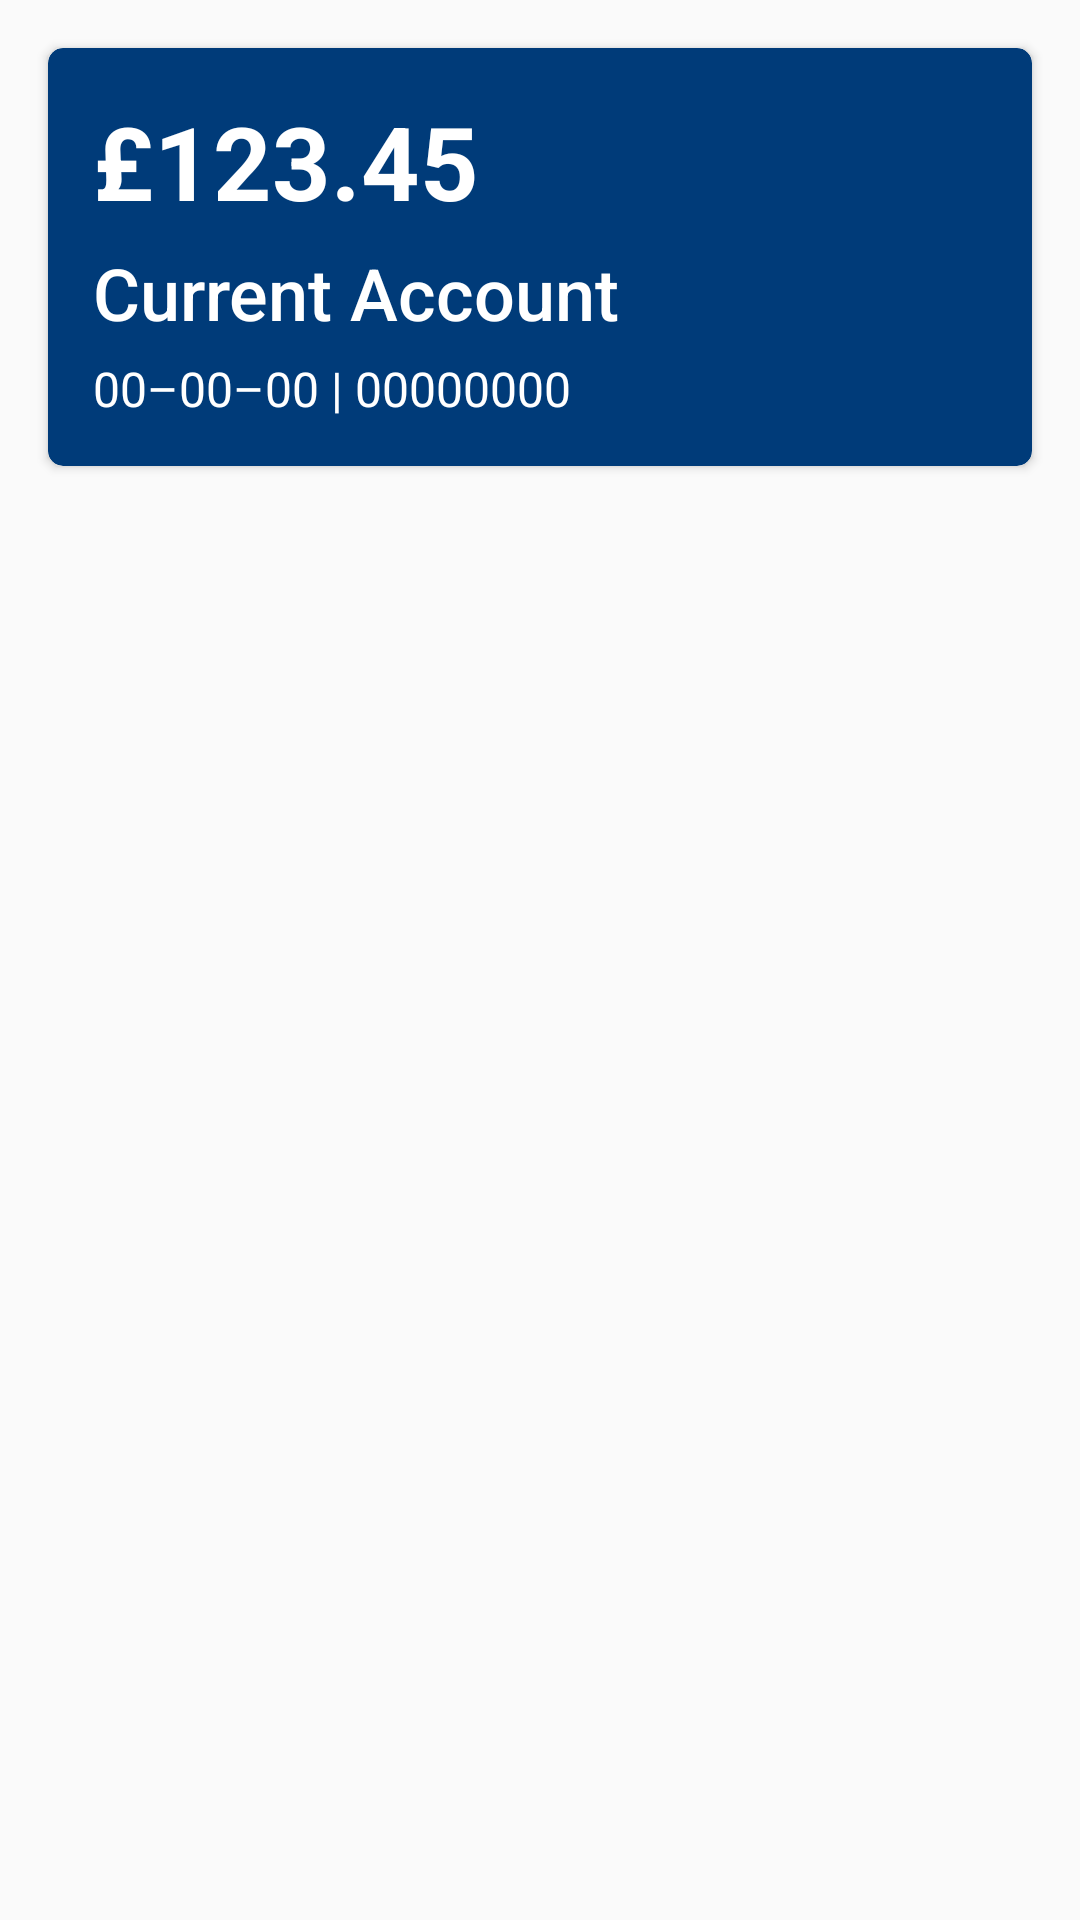

This screen was rendered from an Android layout file. Write that file and the resources it references.
<!-- AndroidManifest.xml: application theme AppTheme -->
<!-- res/layout/activity_transactions.xml -->
<?xml version="1.0" encoding="utf-8"?>
<LinearLayout xmlns:android="http://schemas.android.com/apk/res/android"
    xmlns:tools="http://schemas.android.com/tools"
    android:id="@+id/activity_transactions"
    android:layout_width="match_parent"
    android:layout_height="match_parent"
    android:orientation="vertical"
    tools:context="com.lloydtucker.bluebankv2.TransactionsActivity">

    <include layout="@layout/recycler_view_account_item"
        android:id="@+id/accountHeader"/>

    
    <include layout="@layout/nested_recycler_view"/>

</LinearLayout>
<!-- res/layout/recycler_view_account_item.xml (included above) -->
<?xml version="1.0" encoding="utf-8"?>
<android.support.v7.widget.CardView
	xmlns:android="http://schemas.android.com/apk/res/android"
	xmlns:app="http://schemas.android.com/apk/res-auto"
	android:layout_width="match_parent"
	android:layout_height="wrap_content"
	android:layout_margin="16dp"
	android:elevation="5dp"
	android:foreground="?android:attr/selectableItemBackground"
	android:clickable="true"
	app:cardCornerRadius="5dp"
	app:cardBackgroundColor="@color/RBSBlue"
	android:transitionName="account_shared">

	<LinearLayout
		android:layout_width="match_parent"
		android:layout_height="wrap_content"
		android:baselineAligned="false">

		<LinearLayout
			android:layout_width="0dp"
			android:layout_weight="1"
			android:layout_height="wrap_content"
			android:layout_margin="15dp"
			android:orientation="vertical">

			<TextView
				android:id="@+id/accountBalance"
				android:layout_width="match_parent"
				android:layout_height="wrap_content"
				android:text="@string/account_balance"
				android:fontFamily="sans-serif"
				android:textColor="@android:color/white"
				android:textSize="@dimen/text_display_1"
				android:textStyle="bold"/>

			<TextView
				android:id="@+id/accountType"
				android:layout_width="match_parent"
				android:layout_height="wrap_content"
				android:layout_marginTop="5dp"
				android:fontFamily="sans-serif-medium"
				android:text="@string/account_type"
				android:textColor="@android:color/white"
				android:textSize="@dimen/text_headline"/>

			<TextView
				android:id="@+id/accountDetails"
				android:layout_width="match_parent"
				android:layout_height="wrap_content"
				android:layout_marginTop="5dp"
				android:fontFamily="sans-serif"
				android:text="@string/account_number"
				android:textColor="@android:color/white"
				android:textSize="@dimen/text_subheading"/>

		</LinearLayout>

		<RelativeLayout
			android:layout_width="wrap_content"
			android:layout_height="match_parent"
			android:orientation="vertical">

			<ImageView
				android:layout_width="48dp"
				android:layout_height="48dp"
				android:layout_centerVertical="true"
				android:id="@+id/accountImage"
				android:layout_margin="16dp"
				android:contentDescription="@string/account_image"
				android:src="@mipmap/ic_payment_white_48dp"/>

		</RelativeLayout>

	</LinearLayout>

</android.support.v7.widget.CardView>
<!-- res/layout/nested_scroll_view.xml (included above) -->
<?xml version="1.0" encoding="utf-8"?>
<android.support.v4.widget.NestedScrollView
	xmlns:android="http://schemas.android.com/apk/res/android"
	xmlns:app="http://schemas.android.com/apk/res-auto"
	android:layout_width="match_parent"
	android:layout_height="match_parent"
	app:layout_behavior="@string/appbar_scrolling_view_behavior">

	<LinearLayout
		android:layout_width="match_parent"
		android:layout_height="match_parent"
		android:orientation="vertical"
		android:paddingTop="10dp">

		<include layout="@layout/recycler_view_item"/>
		<include layout="@layout/recycler_view_item"/>
		<include layout="@layout/recycler_view_item"/>
		<include layout="@layout/recycler_view_item"/>
		<include layout="@layout/recycler_view_item"/>
		<include layout="@layout/recycler_view_item"/>
		<include layout="@layout/recycler_view_item"/>
		<include layout="@layout/recycler_view_item"/>
		<include layout="@layout/recycler_view_item"/>
		<include layout="@layout/recycler_view_item"/>
		<include layout="@layout/recycler_view_item"/>
		<include layout="@layout/recycler_view_item"/>
		<include layout="@layout/recycler_view_item"/>

	</LinearLayout>

</android.support.v4.widget.NestedScrollView>
<!-- res/layout/nested_recycler_view.xml (included above) -->
<?xml version="1.0" encoding="utf-8"?>
<android.support.v4.widget.NestedScrollView
	xmlns:android="http://schemas.android.com/apk/res/android"
	xmlns:app="http://schemas.android.com/apk/res-auto"
	android:layout_width="match_parent"
	android:layout_height="match_parent"
	app:layout_behavior="@string/appbar_scrolling_view_behavior">

	<LinearLayout
		android:layout_width="match_parent"
		android:layout_height="match_parent"
		android:orientation="vertical"
		android:paddingTop="10dp">

		<android.support.v7.widget.RecyclerView
			android:id="@+id/recyclerView"
			android:layout_width="match_parent"
			android:layout_height="match_parent"/>

	</LinearLayout>

</android.support.v4.widget.NestedScrollView>
<!-- res/layout/recycler_view_item.xml (included above) -->
<?xml version="1.0" encoding="utf-8"?>
<android.support.v7.widget.CardView
	xmlns:android="http://schemas.android.com/apk/res/android"
	xmlns:app="http://schemas.android.com/apk/res-auto"
	android:layout_width="match_parent"
	android:layout_height="wrap_content"
	android:layout_margin="16dp"
	android:elevation="5dp"
	app:cardCornerRadius="5dp"
	app:cardBackgroundColor="@color/RBSBlue">

	<LinearLayout
		android:layout_width="match_parent"
		android:layout_height="wrap_content"
		android:baselineAligned="false">

		<LinearLayout
			android:layout_width="0dp"
			android:layout_weight="1"
			android:layout_height="wrap_content"
			android:layout_margin="15dp"
			android:orientation="vertical">

			<TextView
				android:id="@+id/accountBalance"
				android:layout_width="match_parent"
				android:layout_height="wrap_content"
				android:text="@string/account_balance"
				android:fontFamily="sans-serif"
				android:textColor="@android:color/white"
				android:textSize="@dimen/text_display_1"
				android:textStyle="bold"/>

			<TextView
				android:id="@+id/accountType"
				android:layout_width="match_parent"
				android:layout_height="wrap_content"
				android:layout_marginTop="5dp"
				android:fontFamily="sans-serif-medium"
				android:text="@string/account_type"
				android:textColor="@android:color/white"
				android:textSize="@dimen/text_headline"/>

			<TextView
				android:id="@+id/accountDetails"
				android:layout_width="match_parent"
				android:layout_height="wrap_content"
				android:layout_marginTop="5dp"
				android:fontFamily="sans-serif"
				android:text="@string/account_number"
				android:textColor="@android:color/white"
				android:textSize="@dimen/text_subheading"/>

		</LinearLayout>

		<RelativeLayout
			android:layout_width="wrap_content"
			android:layout_height="match_parent"
			android:orientation="vertical">

			<ImageView
				android:layout_width="48dp"
				android:layout_height="48dp"
				android:layout_centerVertical="true"
				android:id="@+id/accountImage"
				android:layout_margin="16dp"
				android:contentDescription="@string/account_image"
				android:src="@mipmap/ic_payment_white_48dp"/>

		</RelativeLayout>

	</LinearLayout>

</android.support.v7.widget.CardView>
<!-- resources referenced by this layout -->
<resources>
  <color name="RBSBlue">#003B79</color>
  <dimen name="text_display_1">34sp</dimen>
  <dimen name="text_headline">24sp</dimen>
  <dimen name="text_subheading">16sp</dimen>
  <string name="account_balance">£123.45</string>
  <string name="account_image">Account Image</string>
  <string name="account_number">00–00–00   |   00000000</string>
  <string name="account_type">Current Account</string>
  <style name="AppTheme" parent="Theme.AppCompat.Light.NoActionBar">
          
          <item name="colorPrimary">@color/colorPrimary</item>
          <item name="colorPrimaryDark">@color/colorPrimaryDark</item>
          <item name="colorAccent">@color/colorAccent</item>
  
          <item name="android:colorControlHighlight">@color/RBSArranAqua</item>
      </style>
  <color name="colorPrimary">@color/RBSBlue</color>
  <color name="colorPrimaryDark">@color/RBSHeaderBlue</color>
  <color name="colorAccent">@color/RBSCaledonianCrimson</color>
  <color name="RBSArranAqua">#009F8D</color>
  <color name="RBSHeaderBlue">#012853</color>
  <color name="RBSCaledonianCrimson">#B50054</color>
</resources>
